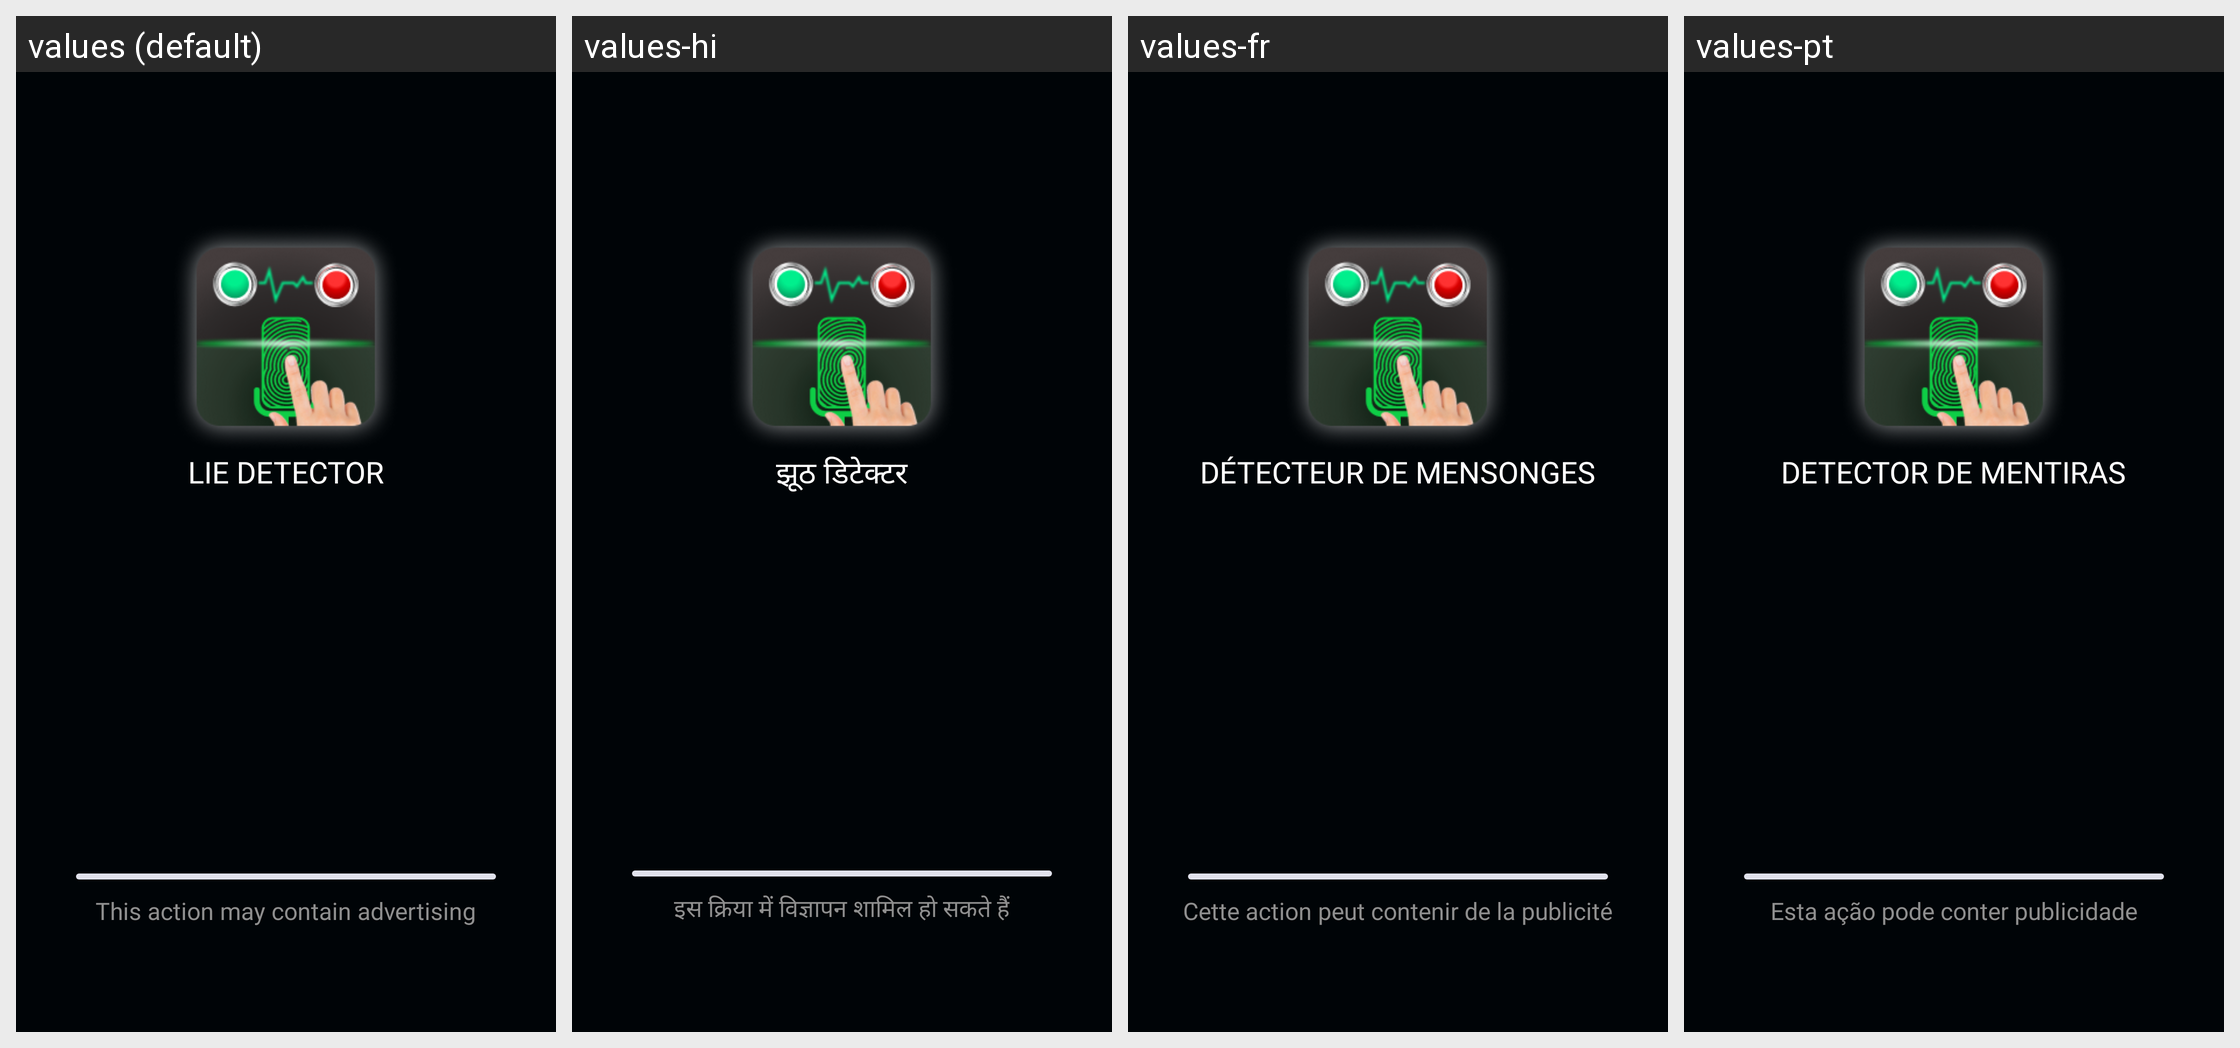

The same Android screen rendered under several of its app's locales, left to right. List the strings drawn on it with the default value and each locale's translation.
Android screen res/layout/layout_splash_2.xml rendered under 4 locales, left to right: values (default), values-hi, values-fr, values-pt. Device: Nexus 5 (rendered at 1080×1920; each locale shown at half size, 540×960, under a caption strip naming it); theme Theme.LieDetector.
Other locales in the repository, not shown: values-de, values-es, values-in, values-zh.
Strings drawn on this screen, with the default value and each locale's value (text and hints the layout hard-codes, and strings that could not be matched under every locale, appear in the picture but are not listed):

lie_detector
  values: LIE DETECTOR
  values-hi: झूठ डिटेक्टर
  values-fr: DÉTECTEUR DE MENSONGES
  values-pt: DETECTOR DE MENTIRAS

this_action_may_contain_advertising
  values: This action may contain advertising
  values-hi: इस क्रिया में विज्ञापन शामिल हो सकते हैं
  values-fr: Cette action peut contenir de la publicité
  values-pt: Esta ação pode conter publicidade
